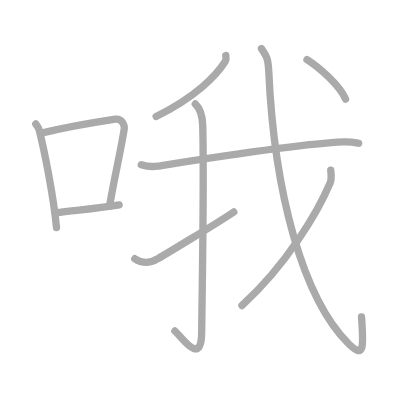
t = 0.00 s
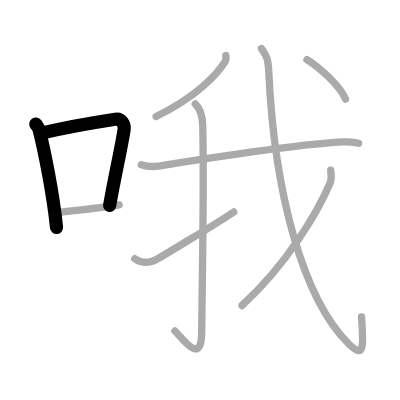
t = 2.00 s
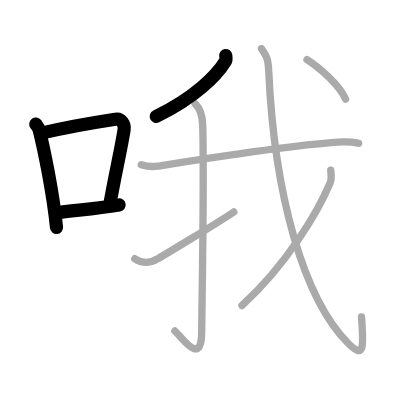
t = 4.00 s
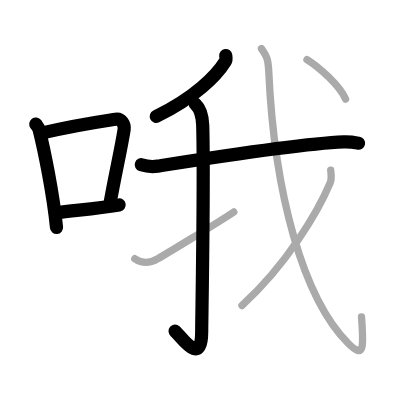
t = 6.00 s
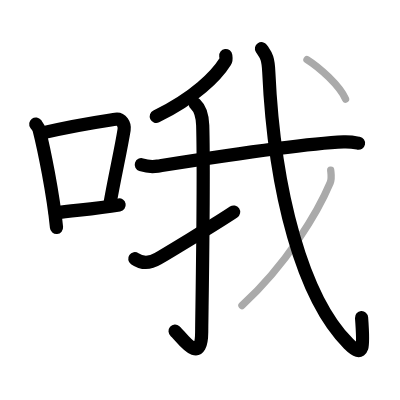
t = 8.00 s
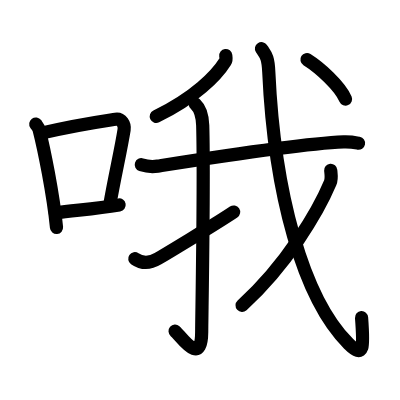
t = 10.00 s

The animated SVG that drew these frames (rendered in a browser with its animation timeline set to each time). Animation: 10 SMIL elements (animate=10); one cycle of 10.00 s.

<?xml version="1.0" standalone="no"?>
<!DOCTYPE svg PUBLIC "-//W3C//DTD SVG 1.1//EN"   "http://www.w3.org/Graphics/SVG/1.1/DTD/svg11.dtd">
<svg width="400px" height="400px"  version="1.1" xmlns="http://www.w3.org/2000/svg">
  <defs>
    <marker id="Triangle" viewBox="0 0 10 10" refX="0" refY="5" markerUnits="strokeWidth" markerWidth="3" style="stroke-opacity:0%;fill:#aaaaaa;" markerHeight="2" orient="auto">
      <path d="M 0 0 L 10 5 L 0 10 z" />
    </marker>
    
    <marker id="Arrow" viewBox="0 0 10 10" refX="5" refY="5" markerUnits="strokeWidth" markerWidth="1.8" style="stroke-opacity:0%;fill:#770000;" markerHeight="2" orient="auto">
      <path d="M 0 4 L 6 4 L 4 1 L 10 5 L 4 9 L 6 6 L 0 6 z" />
        <circle cx="5" cy="5" r="5" />
      </marker>
    
    <marker id="TriangleRed" viewBox="0 0 10 10" refX="0" refY="5" markerUnits="strokeWidth" markerWidth="3" style="stroke-opacity:0%;fill:#CC0000;" markerHeight="2" orient="auto">
      <path d="M 0 0 L 10 5 L 0 10 z" />
    </marker>
    
    <marker id="ArrowRed" viewBox="0 0 10 10" refX="5" refY="5" markerUnits="strokeWidth" markerWidth="1.8" style="stroke-opacity:0%;fill:#CC0000;" markerHeight="2" orient="auto">
      <path d="M 0 4 L 6 4 L 4 1 L 10 5 L 4 9 L 6 6 L 0 6 z" />
        <circle cx="5" cy="5" r="5" />
      </marker>
    
  </defs>
  
  <path style="fill:#ffffff; fill-opacity:100%; fill-rule:evenodd; stroke-width:0;" d="M 0 0 L 400px 0 L 400px 400px L 0 400px L 0 0" />

  <g transform="scale(3.6697247706422 3.6697247706422)">
<path style="fill:none; fill-opacity:0%; fill-rule:evenodd; stroke:#aaaaaa; stroke-opacity:100%; stroke-width: 1.5pt; stroke-linejoin:round; stroke-linecap:round;" d="M9.75 33.79c0.37 0.51 0.76 0.94 0.92 1.58C11.96 40.43 14.51 52.9 15.4 62"></path>
<path style="fill:none; fill-opacity:0%; fill-rule:evenodd; stroke:#aaaaaa; stroke-opacity:100%; stroke-width: 1.5pt; stroke-linejoin:round; stroke-linecap:round;" d="M11.58 36.22C21 34 27.12 33.16 31.49 32.49c1.6-0.24 2.56 1.44 2.33 2.87c-0.95 5.92-2.55 12.57-3.96 20.75"></path>
<path style="fill:none; fill-opacity:0%; fill-rule:evenodd; stroke:#aaaaaa; stroke-opacity:100%; stroke-width: 1.5pt; stroke-linejoin:round; stroke-linecap:round;" d="M15.07 58.05c5.14-0.75 10.33-1.05 17.39-2.21"></path>
<path style="fill:none; fill-opacity:0%; fill-rule:evenodd; stroke:#aaaaaa; stroke-opacity:100%; stroke-width: 1.5pt; stroke-linejoin:round; stroke-linecap:round;" d="M61.52 15.14c0.05 0.39 0.21 1.08-0.11 1.57c-2.48 3.96-8.32 9.9-18.86 15.03"></path>
<path style="fill:none; fill-opacity:0%; fill-rule:evenodd; stroke:#aaaaaa; stroke-opacity:100%; stroke-width: 1.5pt; stroke-linejoin:round; stroke-linecap:round;" d="M38.5 44.89c1.17 0.38 3.32 0.56 4.47 0.38c4.72-0.74 38.04-6.09 50.67-6.61c1.94-0.08 3.11 0.18 4.08 0.37"></path>
<path style="fill:none; fill-opacity:0%; fill-rule:evenodd; stroke:#aaaaaa; stroke-opacity:100%; stroke-width: 1.5pt; stroke-linejoin:round; stroke-linecap:round;" d="M53.22 28.33c1.03 0.97 1.93 2.64 2.02 5.85c0.43 15.42-0.25 51.03-0.28 56.28c-0.04 9.83-5.7 1.06-7.3-0.26"></path>
<path style="fill:none; fill-opacity:0%; fill-rule:evenodd; stroke:#aaaaaa; stroke-opacity:100%; stroke-width: 1.5pt; stroke-linejoin:round; stroke-linecap:round;" d="M36.73 70.5c2.02 1.4 4.29 1.19 6.31-0.01c1.19-0.7 15.63-9.35 20.67-12.74"></path>
<path style="fill:none; fill-opacity:0%; fill-rule:evenodd; stroke:#aaaaaa; stroke-opacity:100%; stroke-width: 1.5pt; stroke-linejoin:round; stroke-linecap:round;" d="M71.25 13.25c1.23 1.84 1.81 2.33 1.99 6.29c1.51 32.96 9.26 61.71 21.75 74.13c4.32 4.3 4.13 0.79 3.52-7.34"></path>
<path style="fill:none; fill-opacity:0%; fill-rule:evenodd; stroke:#aaaaaa; stroke-opacity:100%; stroke-width: 1.5pt; stroke-linejoin:round; stroke-linecap:round;" d="M90.12 46.39c0.07 0.85 0.35 2.26-0.14 3.41C86.75 57.5 78.25 72 65.93 83.25"></path>
<path style="fill:none; fill-opacity:0%; fill-rule:evenodd; stroke:#aaaaaa; stroke-opacity:100%; stroke-width: 1.5pt; stroke-linejoin:round; stroke-linecap:round;" d="M83.65 16.25c3.43 2.15 8.91 7.06 10.51 10.75"></path>

<path style="fill:none; fill-opacity:0%; fill-rule:evenodd; stroke:#000000; stroke-opacity:100%; stroke-width: 2.7pt; stroke-linejoin:round; stroke-linecap:round;" d="M9.75 33.79c0.37 0.51 0.76 0.94 0.92 1.58C11.96 40.43 14.51 52.9 15.4 62" pathLength="100" stroke-dashoffset="100" stroke-dasharray="100 105"><animate id="dashAnim1" attributeName="stroke-dashoffset" from="100" to="0" dur="1s" calcMode="linear" fill="freeze"/></path>
<path style="fill:none; fill-opacity:0%; fill-rule:evenodd; stroke:#000000; stroke-opacity:100%; stroke-width: 2.7pt; stroke-linejoin:round; stroke-linecap:round;" d="M11.58 36.22C21 34 27.12 33.16 31.49 32.49c1.6-0.24 2.56 1.44 2.33 2.87c-0.95 5.92-2.55 12.57-3.96 20.75" pathLength="100" stroke-dashoffset="100" stroke-dasharray="100 105"><animate id="dashAnim2" attributeName="stroke-dashoffset" from="100" to="0" dur="1s" calcMode="linear" begin="dashAnim1.end" fill="freeze"/></path>
<path style="fill:none; fill-opacity:0%; fill-rule:evenodd; stroke:#000000; stroke-opacity:100%; stroke-width: 2.7pt; stroke-linejoin:round; stroke-linecap:round;" d="M15.07 58.05c5.14-0.75 10.33-1.05 17.39-2.21" pathLength="100" stroke-dashoffset="100" stroke-dasharray="100 105"><animate id="dashAnim3" attributeName="stroke-dashoffset" from="100" to="0" dur="1s" calcMode="linear" begin="dashAnim2.end" fill="freeze"/></path>
<path style="fill:none; fill-opacity:0%; fill-rule:evenodd; stroke:#000000; stroke-opacity:100%; stroke-width: 2.7pt; stroke-linejoin:round; stroke-linecap:round;" d="M61.52 15.14c0.05 0.39 0.21 1.08-0.11 1.57c-2.48 3.96-8.32 9.9-18.86 15.03" pathLength="100" stroke-dashoffset="100" stroke-dasharray="100 105"><animate id="dashAnim4" attributeName="stroke-dashoffset" from="100" to="0" dur="1s" calcMode="linear" begin="dashAnim3.end" fill="freeze"/></path>
<path style="fill:none; fill-opacity:0%; fill-rule:evenodd; stroke:#000000; stroke-opacity:100%; stroke-width: 2.7pt; stroke-linejoin:round; stroke-linecap:round;" d="M38.5 44.89c1.17 0.38 3.32 0.56 4.47 0.38c4.72-0.74 38.04-6.09 50.67-6.61c1.94-0.08 3.11 0.18 4.08 0.37" pathLength="100" stroke-dashoffset="100" stroke-dasharray="100 105"><animate id="dashAnim5" attributeName="stroke-dashoffset" from="100" to="0" dur="1s" calcMode="linear" begin="dashAnim4.end" fill="freeze"/></path>
<path style="fill:none; fill-opacity:0%; fill-rule:evenodd; stroke:#000000; stroke-opacity:100%; stroke-width: 2.7pt; stroke-linejoin:round; stroke-linecap:round;" d="M53.22 28.33c1.03 0.97 1.93 2.64 2.02 5.85c0.43 15.42-0.25 51.03-0.28 56.28c-0.04 9.83-5.7 1.06-7.3-0.26" pathLength="100" stroke-dashoffset="100" stroke-dasharray="100 105"><animate id="dashAnim6" attributeName="stroke-dashoffset" from="100" to="0" dur="1s" calcMode="linear" begin="dashAnim5.end" fill="freeze"/></path>
<path style="fill:none; fill-opacity:0%; fill-rule:evenodd; stroke:#000000; stroke-opacity:100%; stroke-width: 2.7pt; stroke-linejoin:round; stroke-linecap:round;" d="M36.73 70.5c2.02 1.4 4.29 1.19 6.31-0.01c1.19-0.7 15.63-9.35 20.67-12.74" pathLength="100" stroke-dashoffset="100" stroke-dasharray="100 105"><animate id="dashAnim7" attributeName="stroke-dashoffset" from="100" to="0" dur="1s" calcMode="linear" begin="dashAnim6.end" fill="freeze"/></path>
<path style="fill:none; fill-opacity:0%; fill-rule:evenodd; stroke:#000000; stroke-opacity:100%; stroke-width: 2.7pt; stroke-linejoin:round; stroke-linecap:round;" d="M71.25 13.25c1.23 1.84 1.81 2.33 1.99 6.29c1.51 32.96 9.26 61.71 21.75 74.13c4.32 4.3 4.13 0.79 3.52-7.34" pathLength="100" stroke-dashoffset="100" stroke-dasharray="100 105"><animate id="dashAnim8" attributeName="stroke-dashoffset" from="100" to="0" dur="1s" calcMode="linear" begin="dashAnim7.end" fill="freeze"/></path>
<path style="fill:none; fill-opacity:0%; fill-rule:evenodd; stroke:#000000; stroke-opacity:100%; stroke-width: 2.7pt; stroke-linejoin:round; stroke-linecap:round;" d="M90.12 46.39c0.07 0.85 0.35 2.26-0.14 3.41C86.75 57.5 78.25 72 65.93 83.25" pathLength="100" stroke-dashoffset="100" stroke-dasharray="100 105"><animate id="dashAnim9" attributeName="stroke-dashoffset" from="100" to="0" dur="1s" calcMode="linear" begin="dashAnim8.end" fill="freeze"/></path>
<path style="fill:none; fill-opacity:0%; fill-rule:evenodd; stroke:#000000; stroke-opacity:100%; stroke-width: 2.7pt; stroke-linejoin:round; stroke-linecap:round;" d="M83.65 16.25c3.43 2.15 8.91 7.06 10.51 10.75" pathLength="100" stroke-dashoffset="100" stroke-dasharray="100 105"><animate id="dashAnim10" attributeName="stroke-dashoffset" from="100" to="0" dur="1s" calcMode="linear" begin="dashAnim9.end" fill="freeze"/></path>

</g>

</svg>  
          
